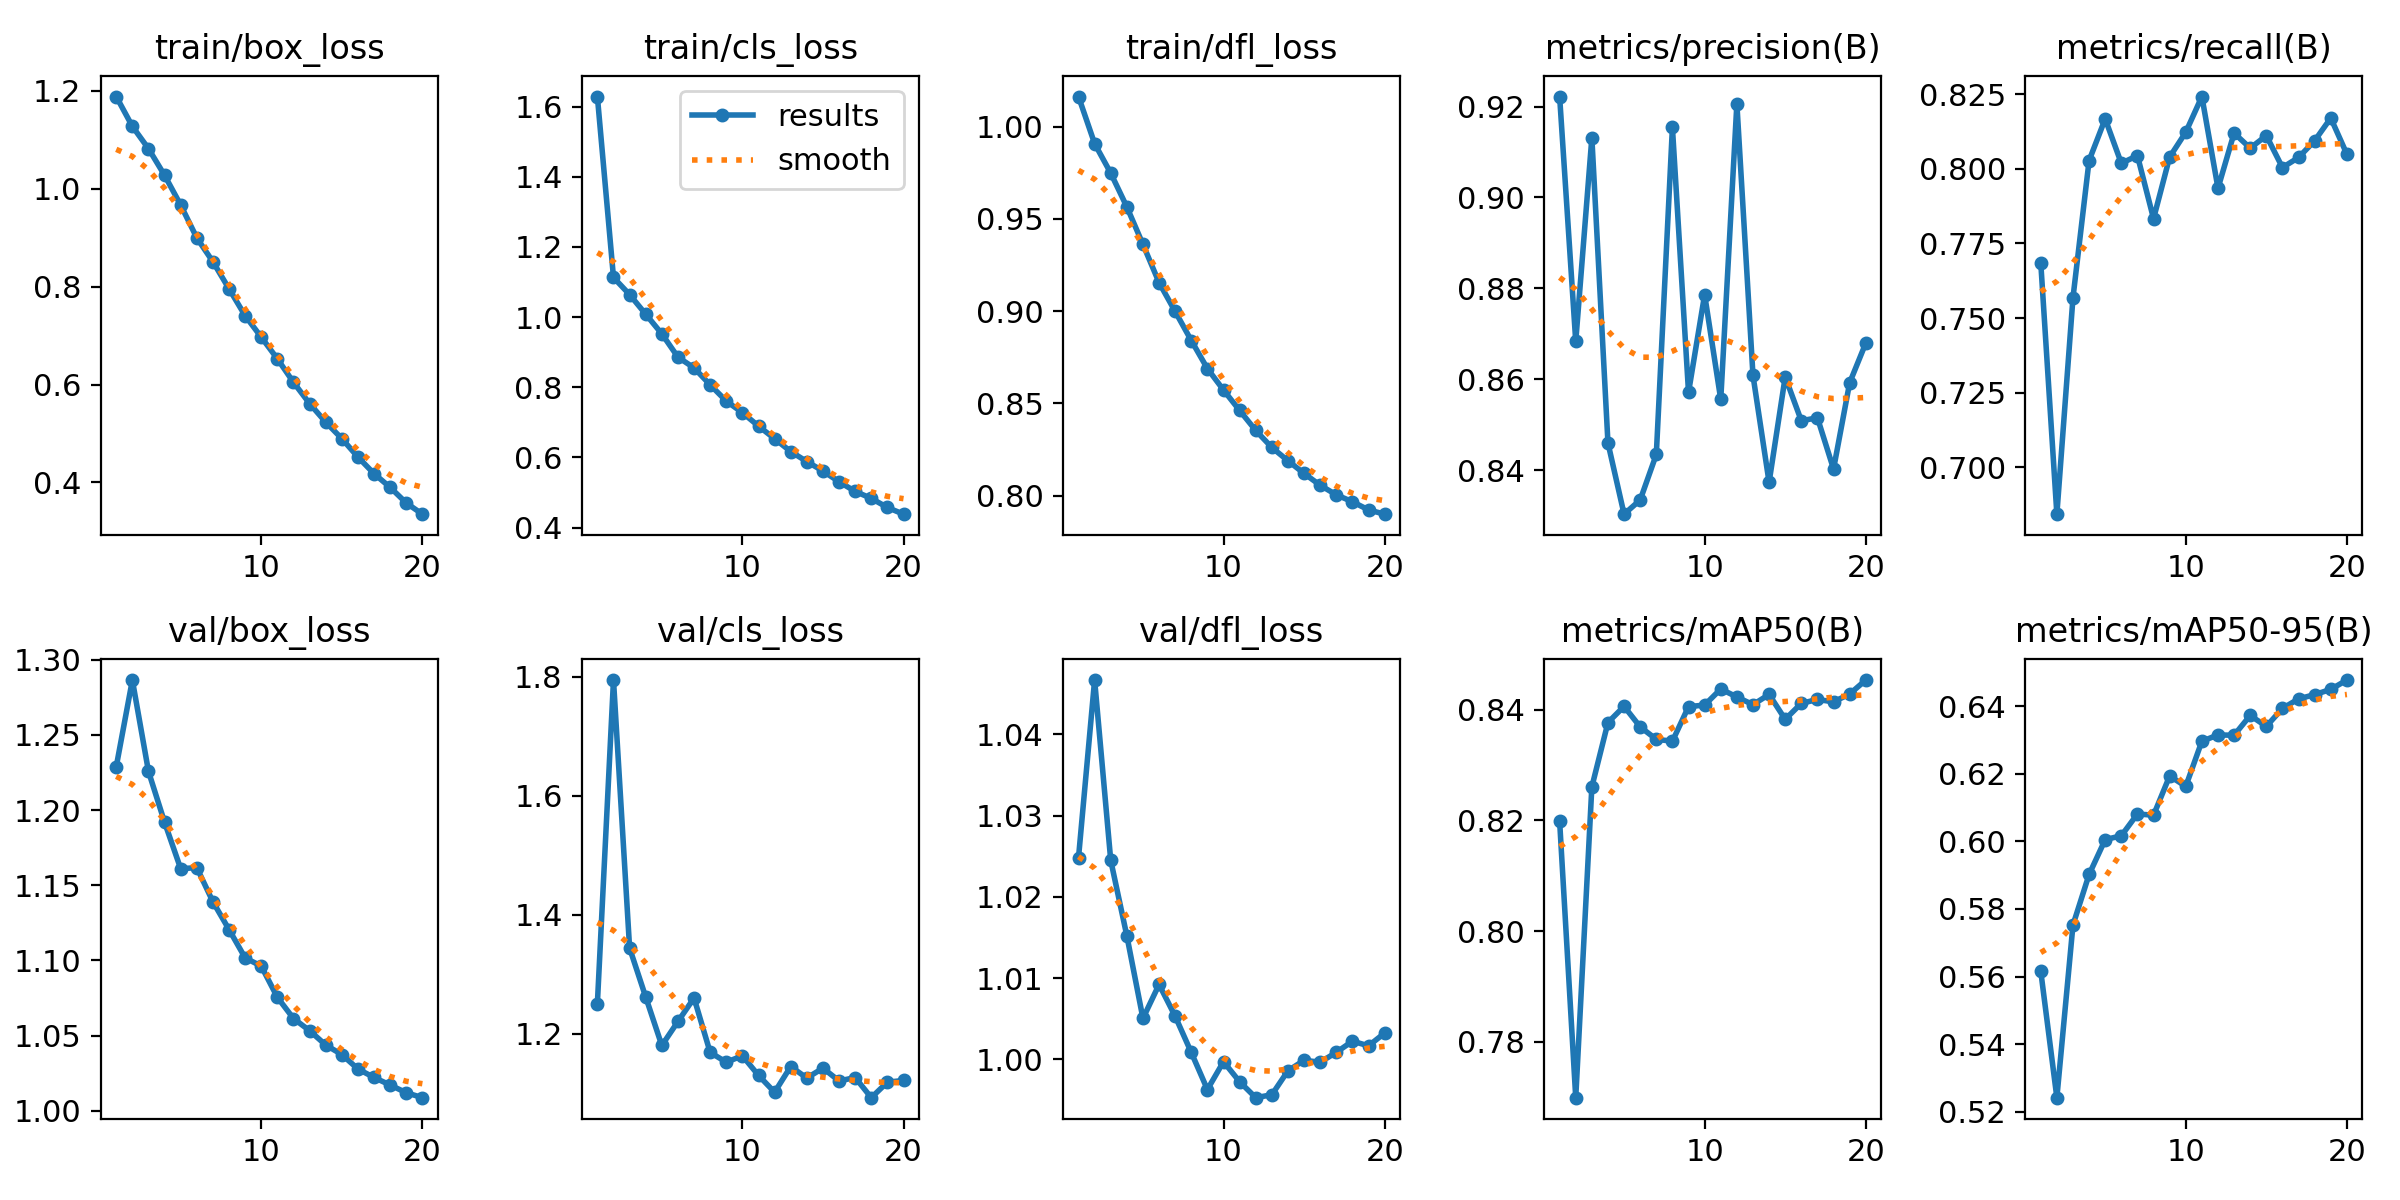

The table this chart was drawn from, first rows:
epoch, time, train/box_loss, train/cls_loss, train/dfl_loss, metrics/precision(B), metrics/recall(B), metrics/mAP50(B), metrics/mAP50-95(B), val/box_loss, val/cls_loss, val/dfl_loss, lr/pg0, lr/pg1, lr/pg2
1, 651.5, 1.188, 1.629, 1.016, 0.9222, 0.7686, 0.8198, 0.5616, 1.229, 1.251, 1.025, 0.0001958, 0.0001958, 0.0001958
2, 1241, 1.128, 1.113, 0.9908, 0.8683, 0.6844, 0.7699, 0.5242, 1.287, 1.795, 1.047, 0.0003724, 0.0003724, 0.0003724
3, 1827, 1.082, 1.064, 0.9748, 0.9131, 0.7568, 0.826, 0.5753, 1.226, 1.344, 1.024, 0.0005296, 0.0005296, 0.0005296
4, 2411, 1.028, 1.008, 0.9565, 0.8459, 0.8028, 0.8377, 0.5902, 1.192, 1.262, 1.015, 0.0005007, 0.0005007, 0.0005007
5, 2996, 0.9667, 0.9522, 0.9362, 0.8303, 0.8167, 0.8406, 0.6005, 1.161, 1.18, 1.005, 0.0004716, 0.0004716, 0.0004716
6, 3580, 0.8996, 0.8859, 0.9155, 0.8334, 0.8018, 0.8369, 0.6017, 1.162, 1.221, 1.009, 0.0004425, 0.0004425, 0.0004425
7, 4164, 0.8509, 0.8552, 0.8998, 0.8434, 0.8044, 0.8346, 0.6081, 1.139, 1.26, 1.005, 0.0004134, 0.0004134, 0.0004134
8, 4748, 0.7956, 0.8068, 0.8841, 0.9154, 0.7833, 0.8343, 0.6077, 1.121, 1.169, 1.001, 0.0003843, 0.0003843, 0.0003843
9, 5331, 0.7407, 0.7605, 0.8689, 0.8571, 0.8039, 0.8405, 0.6193, 1.102, 1.152, 0.9963, 0.0003552, 0.0003552, 0.0003552
10, 5919, 0.6968, 0.7276, 0.8573, 0.8786, 0.8122, 0.8408, 0.6163, 1.096, 1.163, 0.9997, 0.000326, 0.000326, 0.000326
11, 6504, 0.6526, 0.6893, 0.8462, 0.8555, 0.8242, 0.8437, 0.6296, 1.076, 1.13, 0.9972, 0.0002969, 0.0002969, 0.0002969
12, 7090, 0.6046, 0.6532, 0.8354, 0.9206, 0.7935, 0.8423, 0.6315, 1.061, 1.102, 0.9953, 0.0002678, 0.0002678, 0.0002678
13, 7675, 0.5612, 0.6167, 0.8262, 0.8608, 0.8119, 0.8409, 0.6314, 1.053, 1.145, 0.9957, 0.0002387, 0.0002387, 0.0002387
14, 8259, 0.5233, 0.588, 0.8189, 0.8373, 0.8069, 0.8427, 0.6372, 1.044, 1.126, 0.9986, 0.0002096, 0.0002096, 0.0002096
15, 8848, 0.4896, 0.5612, 0.8121, 0.8605, 0.8111, 0.8382, 0.634, 1.037, 1.142, 0.9999, 0.0001805, 0.0001805, 0.0001805
16, 9432, 0.452, 0.5305, 0.8057, 0.8508, 0.8004, 0.8411, 0.6393, 1.028, 1.121, 0.9997, 0.0001514, 0.0001514, 0.0001514
17, 10023, 0.418, 0.503, 0.8005, 0.8515, 0.8038, 0.8418, 0.6421, 1.022, 1.126, 1.001, 0.0001223, 0.0001223, 0.0001223
18, 10608, 0.39, 0.4831, 0.7967, 0.8402, 0.8094, 0.8414, 0.6434, 1.017, 1.093, 1.002, 9.3198e-05, 9.3198e-05, 9.3198e-05
19, 11196, 0.3581, 0.4571, 0.7923, 0.8592, 0.817, 0.8428, 0.645, 1.012, 1.119, 1.002, 6.4092e-05, 6.4092e-05, 6.4092e-05
20, 11781, 0.3352, 0.4381, 0.79, 0.8679, 0.8049, 0.8453, 0.6477, 1.009, 1.122, 1.003, 3.4986e-05, 3.4986e-05, 3.4986e-05
